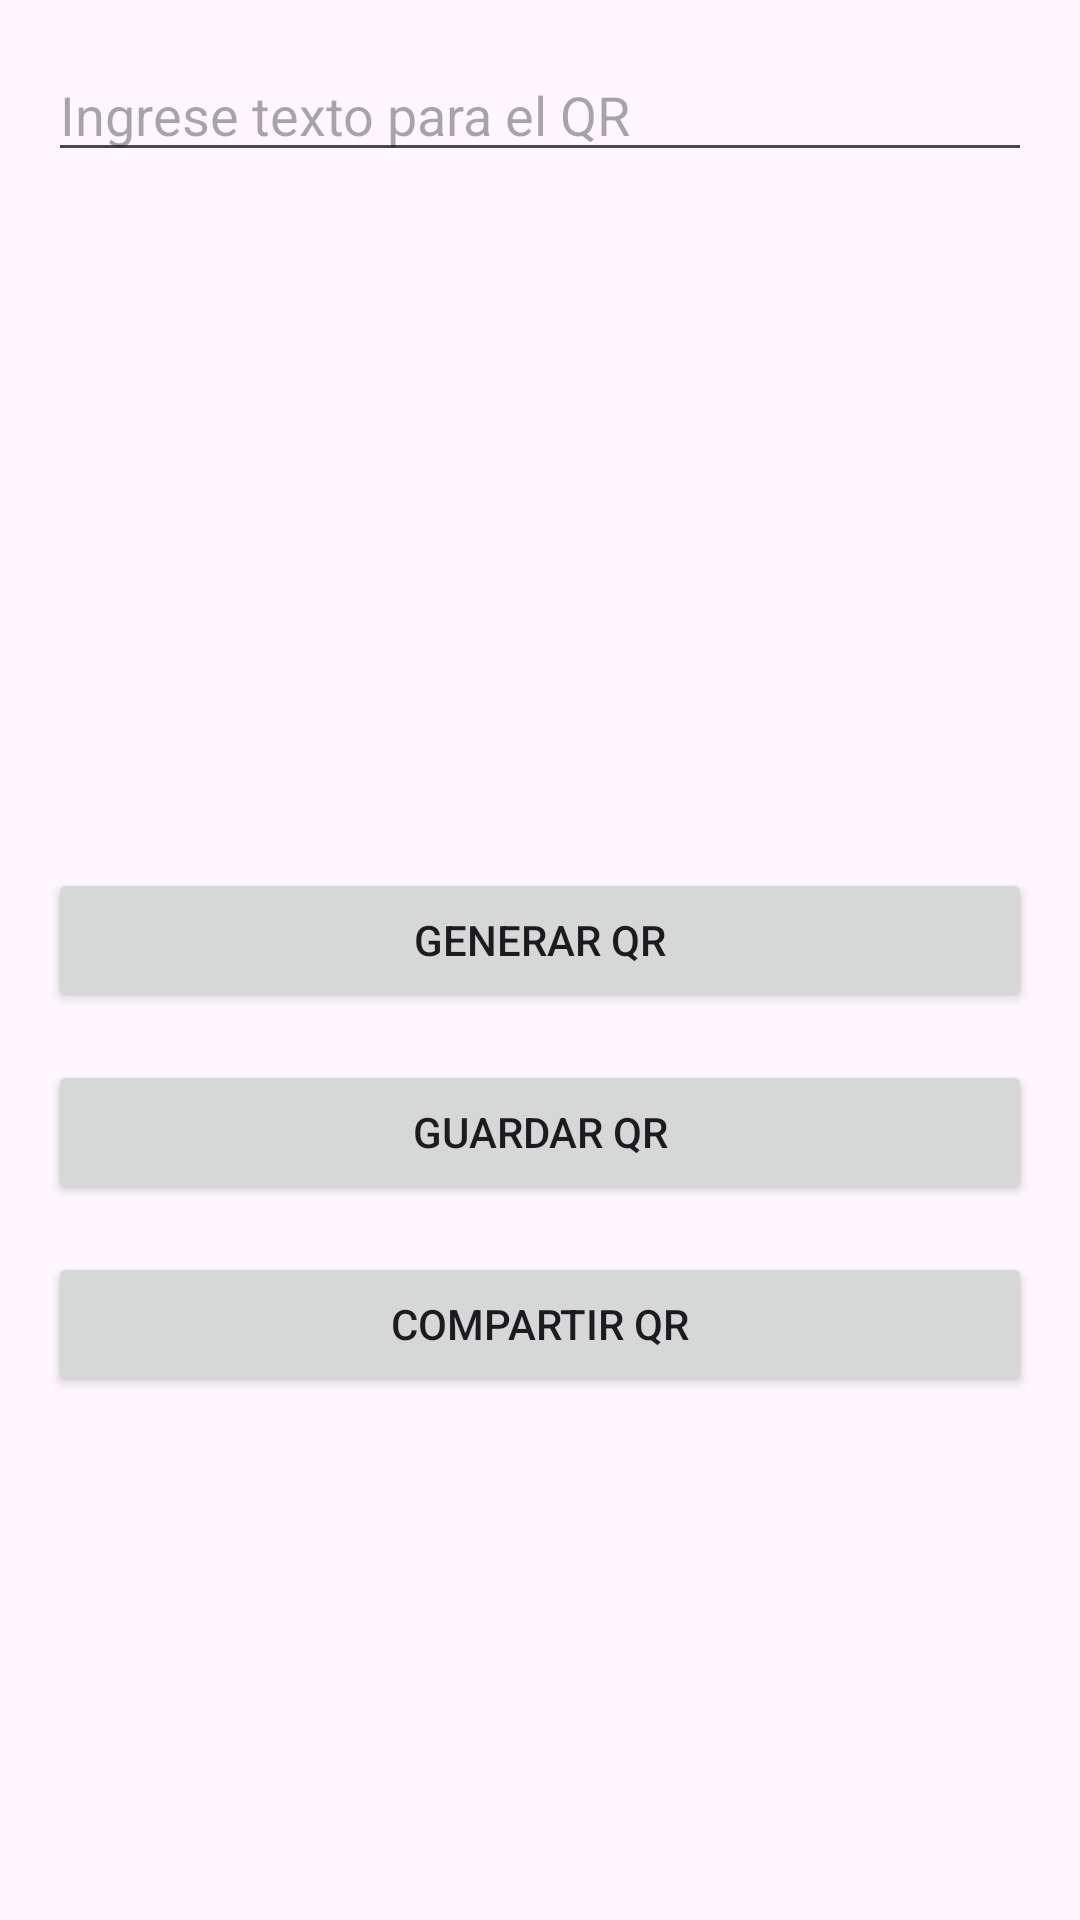

The Android layout XML behind this screen, and the referenced resources:
<!-- AndroidManifest.xml: application theme Theme.AppPapa -->
<!-- res/layout/activity_generate_qr.xml -->
<?xml version="1.0" encoding="utf-8"?>
<LinearLayout xmlns:android="http://schemas.android.com/apk/res/android"
    android:layout_width="match_parent"
    android:layout_height="match_parent"
    android:orientation="vertical"
    android:padding="16dp">

    <EditText
        android:id="@+id/editText"
        android:layout_width="match_parent"
        android:layout_height="wrap_content"
        android:hint="Ingrese texto para el QR" />

    <ImageView
        android:id="@+id/imageView"
        android:layout_width="match_parent"
        android:layout_height="200dp"
        android:layout_marginTop="16dp" />

    <Button
        android:id="@+id/btnGenerate"
        android:layout_width="match_parent"
        android:layout_height="wrap_content"
        android:text="Generar QR"
        android:layout_marginTop="16dp" />

    <Button
        android:id="@+id/btnSave"
        android:layout_width="match_parent"
        android:layout_height="wrap_content"
        android:text="Guardar QR"
        android:layout_marginTop="16dp" />

    <Button
        android:id="@+id/btnShare"
        android:layout_width="match_parent"
        android:layout_height="wrap_content"
        android:text="Compartir QR"
        android:layout_marginTop="16dp" />
</LinearLayout>
<!-- resources referenced by this layout -->
<resources>
  <style name="Theme.AppPapa" parent="Base.Theme.AppPapa" />
  <style name="Base.Theme.AppPapa" parent="Theme.Material3.DayNight.NoActionBar">
          
          
      </style>
</resources>
